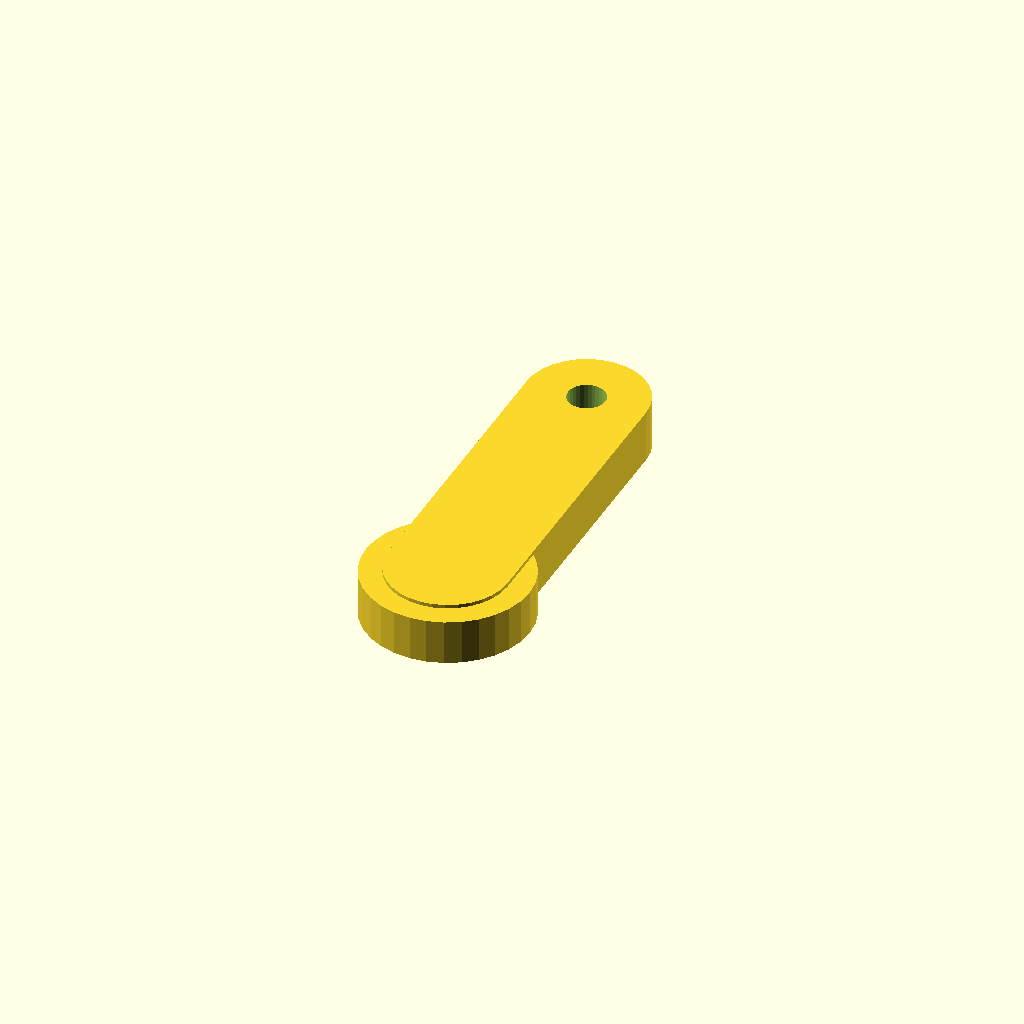
Cell 1 — every parameter at its default value.
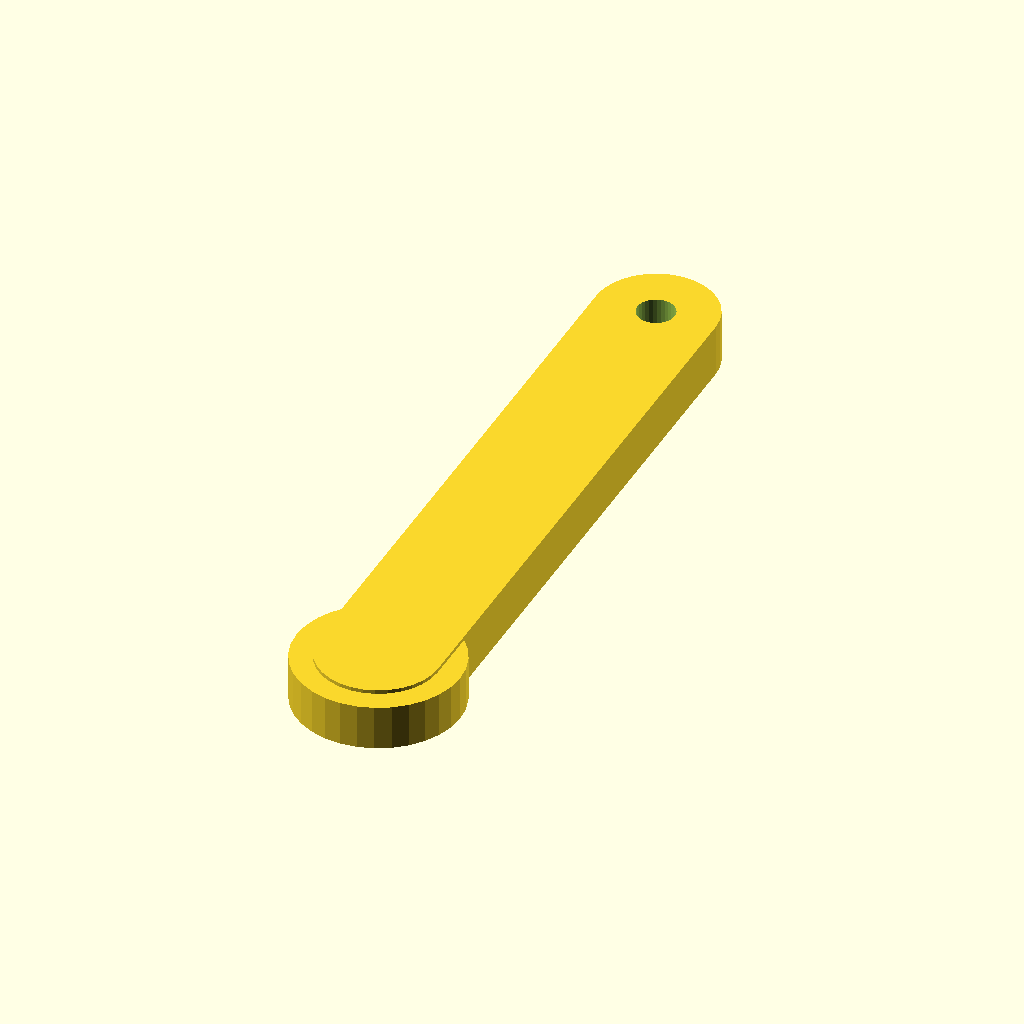
Cell 2 — lower_len set to 80, the other parameters unchanged.
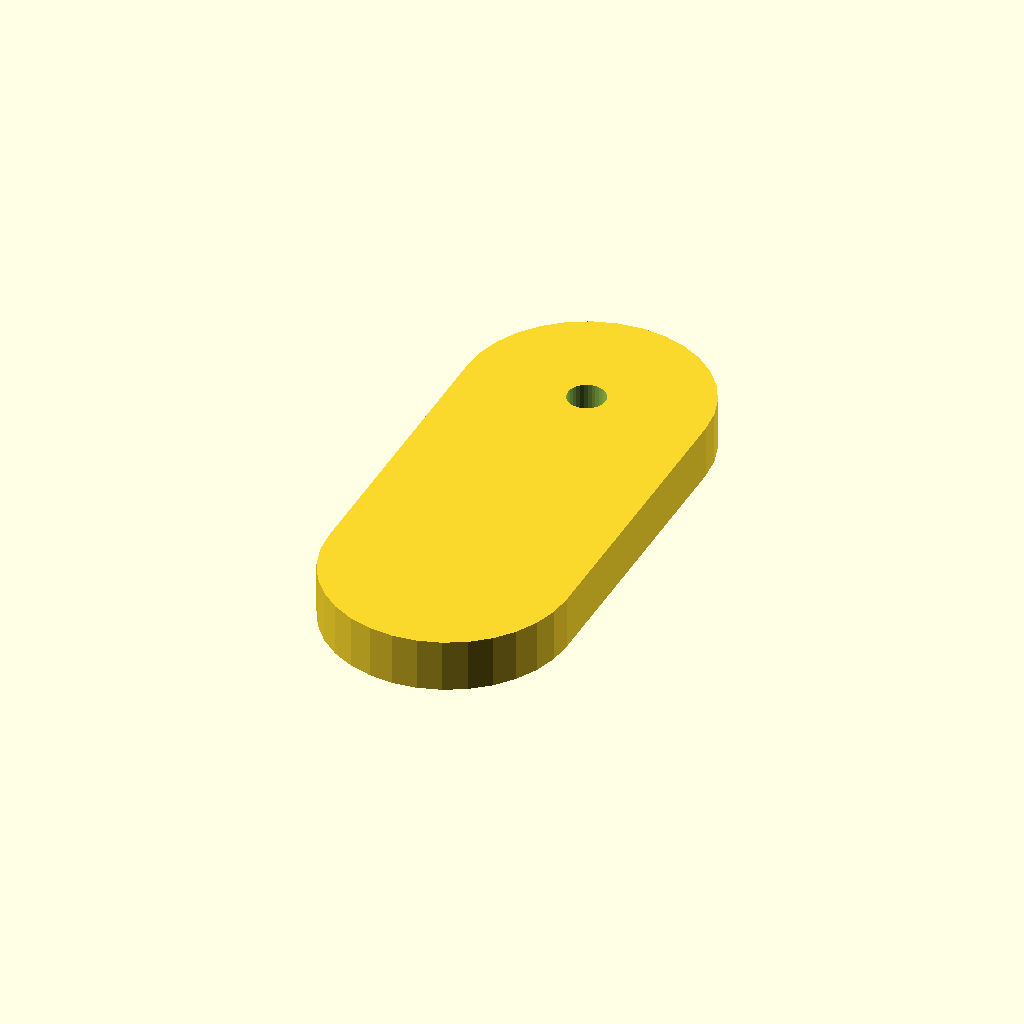
Cell 3 — leg_w set to 32, the other parameters unchanged.
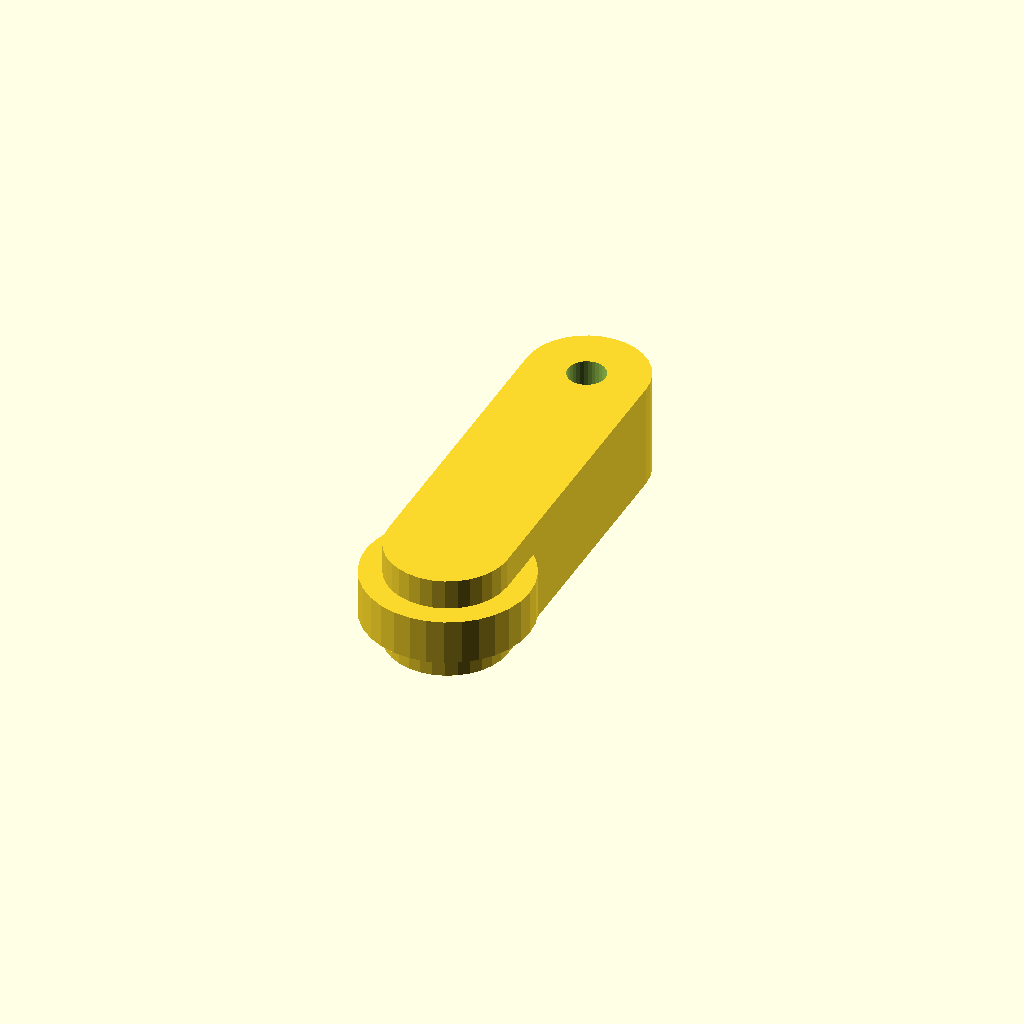
Cell 4: leg_t = 14 (everything else at default).
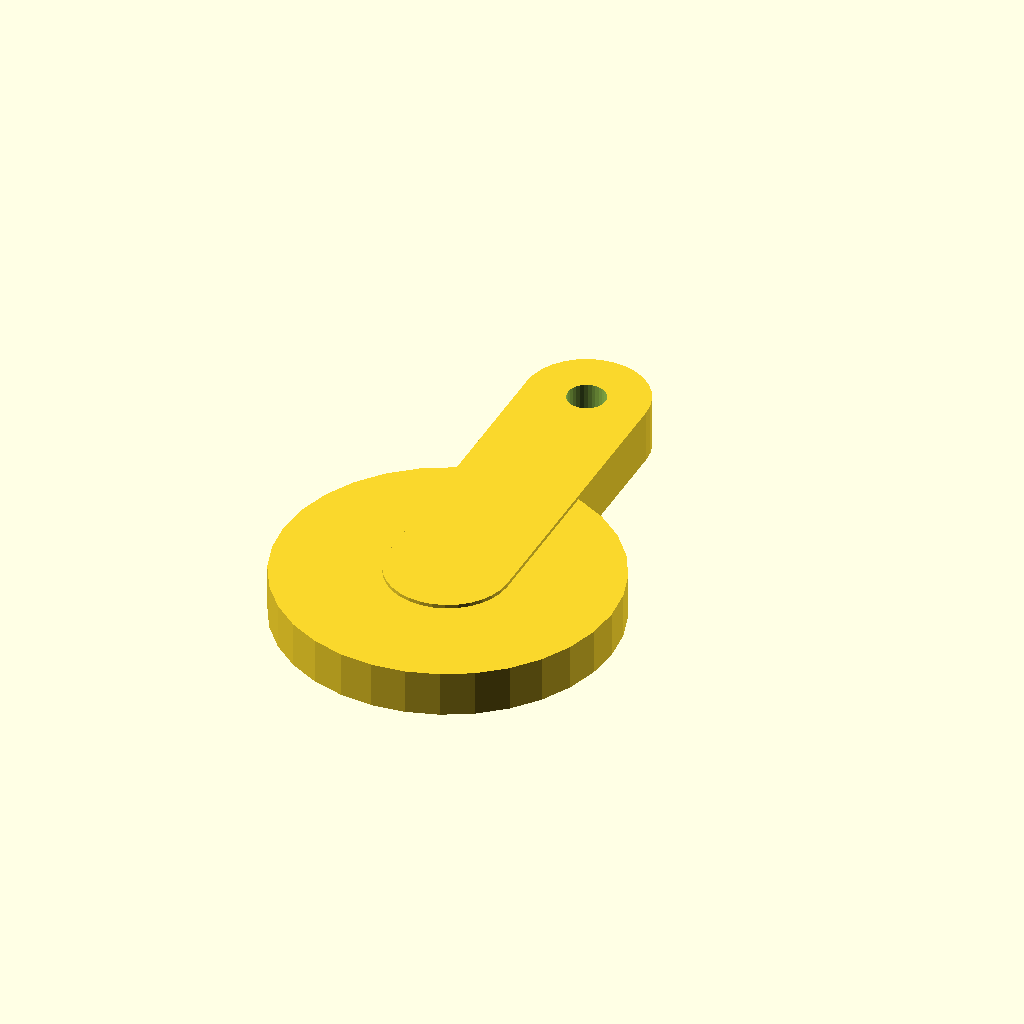
Cell 5: the same model with foot_d = 44.
All cells are drawn from one camera (rotation 55°, 0°, 25°, orthographic, colour scheme Cornfield), so only the parameter changes between them.
OpenSCAD source file data/runs/demo-robot-dog/rounds/round1/parts/leg_lower.scad:
lower_len=40;
leg_w=16;
leg_t=7;
pivot_d=5;
foot_d=22;
foot_h=6;
$fn=32;
union(){
 difference(){
  hull(){
   translate([0,lower_len/2,0]) cylinder(d=leg_w, h=leg_t, center=true);
   translate([0,-lower_len/2,0]) cylinder(d=leg_w, h=leg_t, center=true);
  }
  translate([0,lower_len/2,0]) cylinder(d=pivot_d, h=leg_t+2, center=true);
 }
 translate([0,-lower_len/2,0]) cylinder(d=foot_d, h=foot_h, center=true);
}
Customizer parameters (derived from the source; name, type, default, range or options):
lower_len: number, default 40
leg_w: number, default 16
leg_t: number, default 7
pivot_d: number, default 5
foot_d: number, default 22
foot_h: number, default 6
